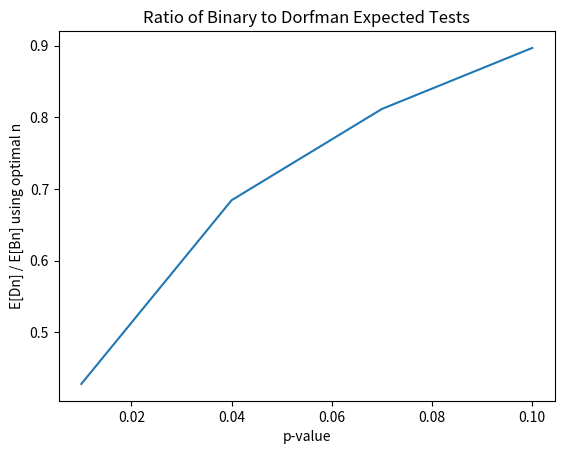

Python code for this plot:
import matplotlib.pyplot as plt

# Steps for Finding the Expected Number of Tests Under the Binary Splitting Strategy
# For a specific p-value, divide the population by the optimal group size
# (Ex : 10, 000 / 64 = 156  with remainder 16)
# Then find the expected number of tests by looping ex: 156 times and adding
# b(n,p) and then one time add the n = remainder number of expected tests

# Expected value of Bn
def b(n,p):
    if (n == 2):
        return -2*p*p + 4*p +1
    return (1-p)**n + (1-((1-p)**n))*(1+c(n,p))

# Expected value of Cn
def c(n,p):
    if (n == 2):
        return 2
    return (((1-p)**n)*(1 + c(n/2,p))) + ((1-((1-p)**n))*(1 + c(n/2,p) + b(n/2,p)))

# This function calculates the expected number of tests
# for a population of N = 10,000, an infection rate of p
# and an optimal group size n
def num_test_b (n, p):
    remainder = 10000%n
    num_optimal_groups = int((10000-remainder)/n)
    num_tests = 0

    for i in range(num_optimal_groups):
        num_tests += b(n,p)

    if (remainder >= 2):
        num_tests += b(remainder,p)

    return num_tests

print(num_test_b(64, .01))
print(num_test_b(16, .04))
print(num_test_b(8, .07))
print(num_test_b(8, .1))


# Now with the Dorfman Strategy
# Calculate the expected number of tests needed for groups of size n
# with probability p of infection, then loop through just as above

# Expected value of Dn 
def d(n,p):
    if (n == 1):
        return 1
    return n - n*((1-p)**n) + 1

# Same function as num_test except using Dorfman testing
def num_test_d (n, p):
    remainder = 10000%n
    num_optimal_groups = int((10000-remainder)/n)
    num_tests = 0

    for i in range(num_optimal_groups):
        num_tests += d(n,p)

    if (remainder >= 1):
        num_tests += d(remainder,p)

    return num_tests


print(num_test_d(11, .01))
print(num_test_d(6, .04))
print(num_test_d(4, .07))
print(num_test_d(4, .1))


x_values = [0.01, 0.04, 0.07, 0.1]
y_values = [num_test_b(64, .01)/num_test_d(11, .01), num_test_b(16, .04)/num_test_d(6, .04),
            num_test_b(8, .07)/num_test_d(4, .07), num_test_b(8, .1)/num_test_d(4, .1)]
plt.plot(x_values, y_values)
plt.xlabel("p-value")
plt.ylabel("E[Dn] / E[Bn] using optimal n")
plt.title("Ratio of Binary to Dorfman Expected Tests")
plt.show()